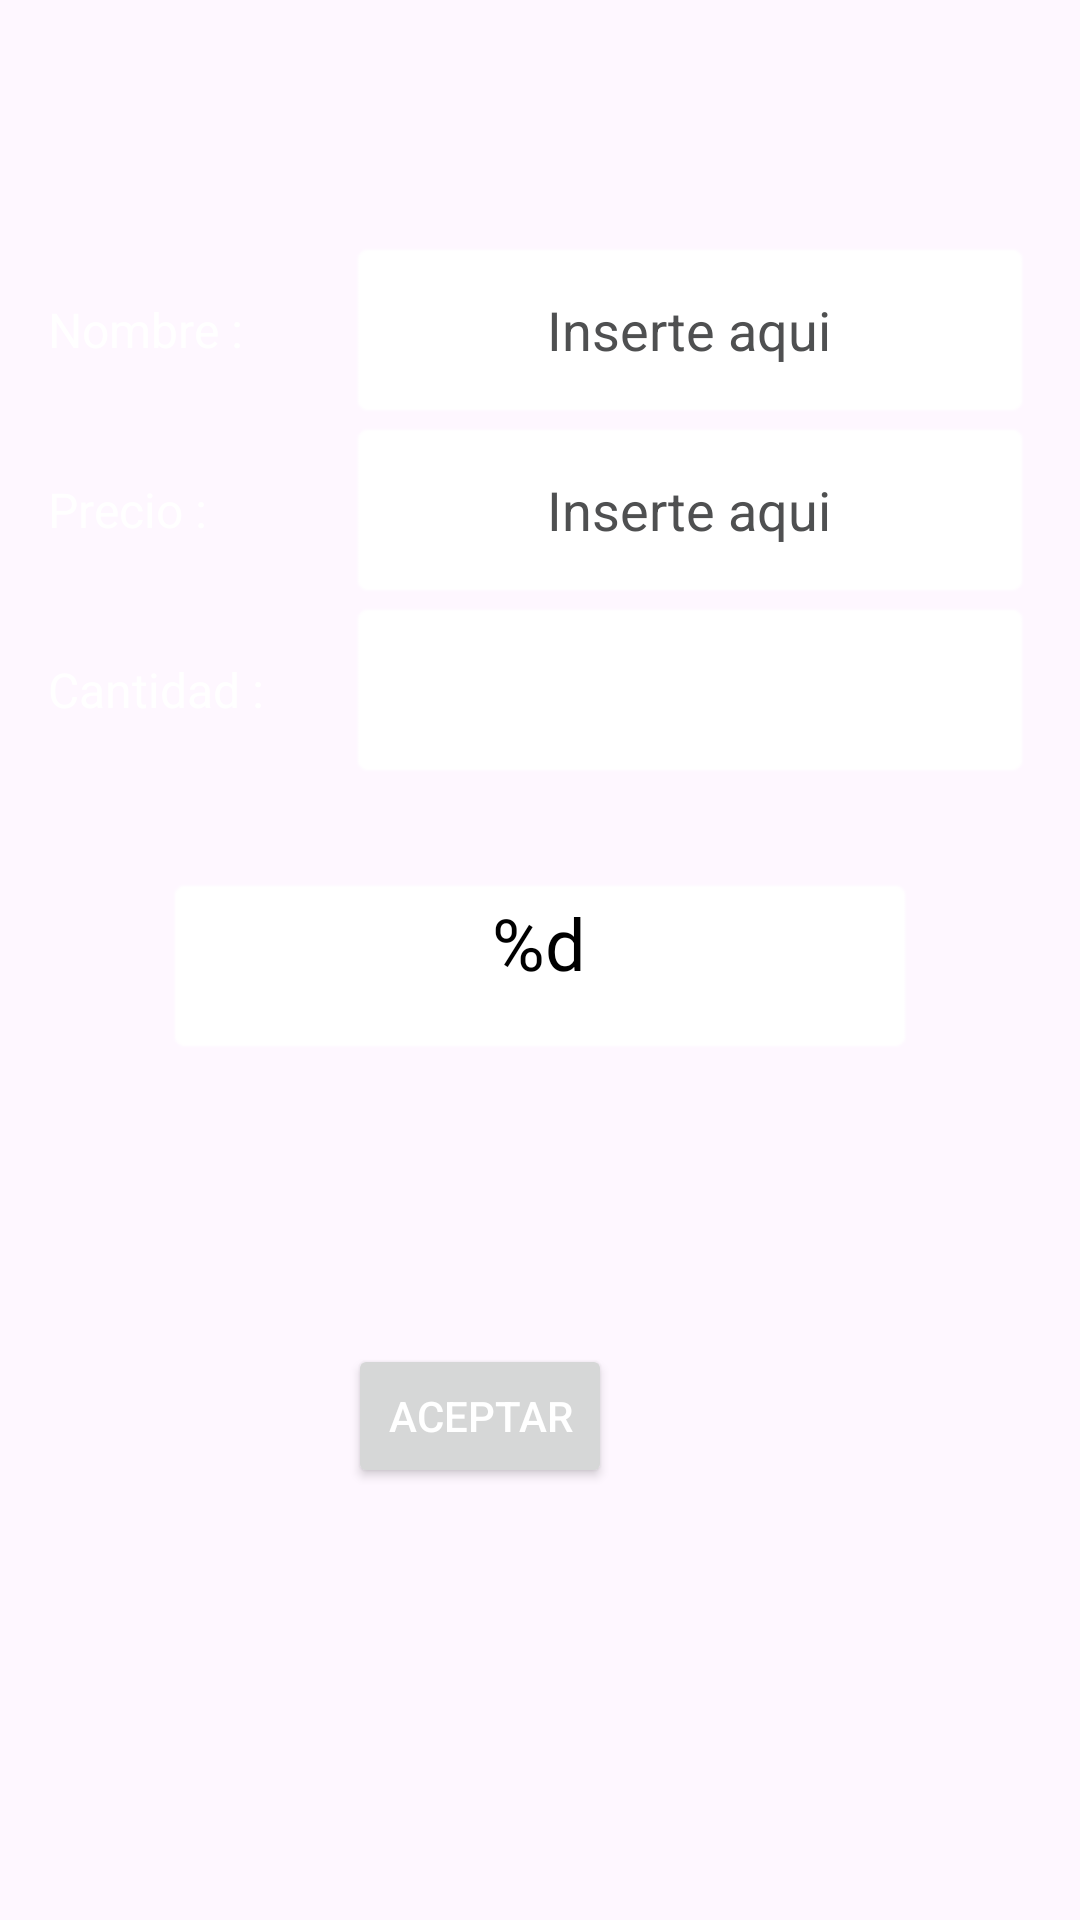

Here is an Android app screen rendered from its layout file. Give the layout XML and the strings, colors and styles it references.
<!-- AndroidManifest.xml: application theme Theme.Ejercicio2M6 -->
<!-- res/layout/fragment_second.xml -->
<?xml version="1.0" encoding="utf-8"?>
<androidx.constraintlayout.widget.ConstraintLayout xmlns:android="http://schemas.android.com/apk/res/android"
    xmlns:app="http://schemas.android.com/apk/res-auto"
    xmlns:tools="http://schemas.android.com/tools"
    android:layout_width="match_parent"
    android:layout_height="match_parent"
    android:background="@drawable/fondo"
    tools:context=".View.SecondFragment">

    <LinearLayout
        android:id="@+id/linearLayout"
        android:layout_width="match_parent"
        android:layout_height="wrap_content"
        android:layout_marginStart="16dp"
        android:layout_marginTop="80dp"
        android:layout_marginEnd="16dp"
        android:orientation="horizontal"
        app:layout_constraintEnd_toEndOf="parent"
        app:layout_constraintStart_toStartOf="parent"
        app:layout_constraintTop_toTopOf="parent">

        <LinearLayout
            android:layout_width="wrap_content"
            android:layout_height="match_parent"
            android:orientation="vertical">

            <TextView
                android:id="@+id/textname"
                android:layout_width="100dp"
                android:layout_height="60dp"
                android:gravity="center_vertical"
                android:text="@string/Nombre"
                android:textColor="@color/white"
                android:textSize="16sp"
                tools:ignore="TextSizeCheck" />

            <TextView
                android:id="@+id/textprice"
                android:layout_width="100dp"
                android:layout_height="60dp"
                android:gravity="center_vertical"
                android:text="@string/Precio"
                android:textColor="@color/white"
                android:textSize="16sp" />

            <TextView
                android:id="@+id/textquantity"
                android:layout_width="100dp"
                android:layout_height="60dp"
                android:gravity="center_vertical"
                android:text="@string/Cantidad"
                android:textColor="@color/white"
                android:textSize="16sp"
                tools:ignore="TextSizeCheck" />


        </LinearLayout>

        <LinearLayout
            android:layout_width="match_parent"
            android:layout_height="wrap_content"
            android:orientation="vertical"
            tools:layout_editor_absoluteX="1dp"
            tools:layout_editor_absoluteY="159dp">

            <EditText
                android:id="@+id/nombreProducto"
                android:layout_width="match_parent"
                android:layout_height="60dp"
                android:background="@android:drawable/editbox_background"
                android:backgroundTint="@color/white"
                android:hint="@string/inserte"
                android:textColorHint="#4F5051"
                android:inputType="text"
                android:textAlignment="center"
                android:textColor="@color/black"
                tools:ignore="Autofill,DuplicateSpeakableTextCheck,VisualLintTextFieldSize" />

            <EditText
                android:id="@+id/precioProducto"
                android:layout_width="match_parent"
                android:layout_height="60dp"
                android:background="@android:drawable/editbox_background"
                android:backgroundTint="@color/white"
                android:textColorHint="#4F5051"
                android:hint="@string/inserte"
                android:inputType="number|numberSigned"
                android:textAlignment="center"
                android:textColor="@color/black"
                tools:ignore="Autofill,VisualLintTextFieldSize" />

            <Spinner
                android:id="@+id/spinner"
                android:layout_width="match_parent"
                android:layout_height="60dp"
                android:background="@android:drawable/editbox_background"
                android:backgroundTint="@color/white"
                android:textColor="#4F5051"
                android:dropDownWidth="wrap_content"
                android:dropDownSelector="@color/black"
                android:textAlignment="center"
                android:verticalScrollbarPosition="right" />

        </LinearLayout>
    </LinearLayout>


    <TextView
        android:id="@+id/TotalProducto"
        android:layout_width="250dp"
        android:layout_height="60dp"
        android:layout_marginStart="32dp"
        android:layout_marginTop="32dp"
        android:layout_marginEnd="32dp"
        android:background="@android:drawable/editbox_background"
        android:backgroundTint="@color/white"
        android:drawableLeft="@drawable/money_24"
        android:inputType="numberSigned"
        android:text="@string/total"
        android:textAlignment="center"
        android:textColor="@color/black"
        android:textSize="24sp"
        app:layout_constraintEnd_toEndOf="parent"
        app:layout_constraintStart_toStartOf="parent"
        app:layout_constraintTop_toBottomOf="@+id/linearLayout"
        tools:ignore="TextViewEdits" />

    <Button
        android:id="@+id/buttonAcept"
        android:layout_width="wrap_content"
        android:layout_height="wrap_content"
        android:layout_marginTop="96dp"
        android:layout_marginEnd="156dp"
        android:text="@string/Aceptar"
        android:textColor="@color/white"
        app:layout_constraintEnd_toEndOf="parent"
        app:layout_constraintTop_toBottomOf="@+id/TotalProducto" />

</androidx.constraintlayout.widget.ConstraintLayout>
<!-- resources referenced by this layout -->
<resources>
  <string name="Aceptar">Aceptar</string>
  <string name="Cantidad">Cantidad :</string>
  <string name="Nombre">Nombre :</string>
  <string name="Precio">Precio :</string>
  <string name="inserte">Inserte aqui</string>
  <string name="total">%d</string>
  <style name="Theme.Ejercicio2M6" parent="Base.Theme.Ejercicio2M6" />
  <style name="Base.Theme.Ejercicio2M6" parent="Theme.Material3.DayNight.NoActionBar">
          
      <item name="colorPrimary">@color/material_dynamic_primary30</item>
      </style>
  <!-- not gathered from this repository: default colours our renderer supplied (Android Studio template values) -->
  <color name="black">#FF000000</color>
  <color name="white">#FFFFFFFF</color>
</resources>
